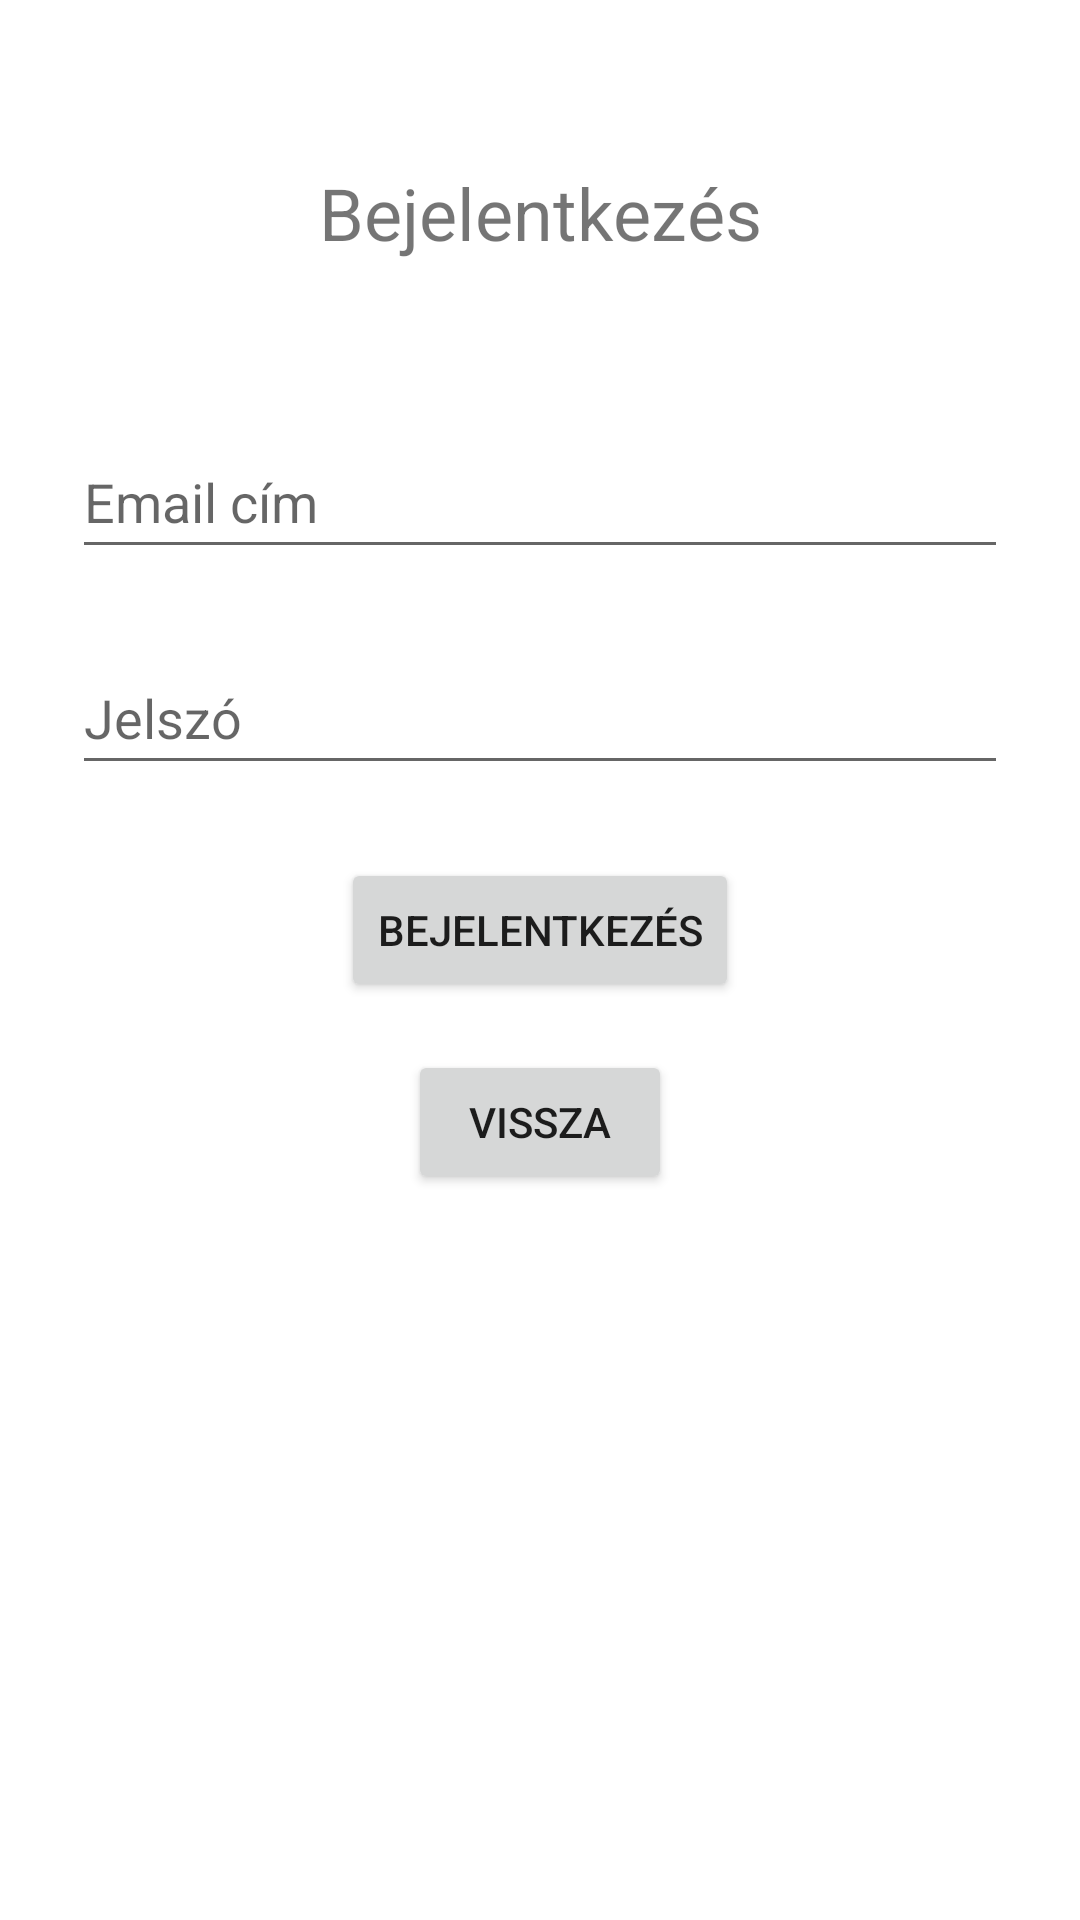

Reconstruct the res/layout file that produces this screen, plus the resources it refers to.
<!-- AndroidManifest.xml: application theme Theme.Gazora -->
<!-- res/layout/login.xml -->
<?xml version="1.0" encoding="utf-8"?>
<ScrollView xmlns:android="http://schemas.android.com/apk/res/android"
    xmlns:app="http://schemas.android.com/apk/res-auto"
    xmlns:tools="http://schemas.android.com/tools"
    android:layout_width="match_parent"
    android:layout_height="match_parent" >

    <androidx.constraintlayout.widget.ConstraintLayout
        android:layout_width="match_parent"
        android:layout_height="wrap_content"
        tools:context=".MainActivity">

        <EditText
            android:id="@+id/editTextUserEmail"
            android:layout_width="match_parent"
            android:layout_height="wrap_content"
            android:layout_marginStart="24dp"
            android:layout_marginEnd="24dp"
            android:ems="10"
            android:hint="@string/emailcim"
            android:inputType="textEmailAddress"
            android:minHeight="48dp"
            app:layout_constraintBottom_toBottomOf="parent"
            app:layout_constraintEnd_toEndOf="parent"
            app:layout_constraintHorizontal_bias="0.0"
            app:layout_constraintStart_toStartOf="parent"
            app:layout_constraintTop_toTopOf="parent"
            app:layout_constraintVertical_bias="0.379" />

        <EditText
            android:id="@+id/editTextUserPassword"
            android:layout_width="match_parent"
            android:layout_height="wrap_content"
            android:layout_marginStart="24dp"
            android:layout_marginTop="24dp"
            android:layout_marginEnd="24dp"
            android:ems="10"
            android:hint="@string/jelszo"
            android:inputType="textPassword"
            android:minHeight="48dp"
            app:layout_constraintEnd_toEndOf="parent"
            app:layout_constraintHorizontal_bias="0.0"
            app:layout_constraintStart_toStartOf="parent"
            app:layout_constraintTop_toBottomOf="@+id/editTextUserEmail" />

        <Button
            android:id="@+id/loginButton"
            android:layout_width="wrap_content"
            android:layout_height="wrap_content"
            android:text="@string/bejelentkezes"
            android:onClick="login"
            app:layout_constraintBottom_toBottomOf="parent"
            app:layout_constraintEnd_toEndOf="parent"
            app:layout_constraintStart_toStartOf="parent"
            app:layout_constraintTop_toBottomOf="@+id/editTextUserPassword"
            app:layout_constraintVertical_bias="0.216" />

        <TextView
            android:id="@+id/bejelentkezes"
            android:layout_width="wrap_content"
            android:layout_height="wrap_content"
            android:text="@string/bejelentkezes"
            android:textSize="24sp"
            app:layout_constraintBottom_toTopOf="@+id/editTextUserEmail"
            app:layout_constraintEnd_toEndOf="parent"
            app:layout_constraintStart_toStartOf="parent"
            app:layout_constraintTop_toTopOf="parent" />

        <Button
            android:id="@+id/backToMainPageButton"
            android:layout_width="wrap_content"
            android:layout_height="wrap_content"
            android:layout_marginTop="16dp"
            android:layout_marginBottom="24dp"
            android:onClick="backToMain"
            android:text="@string/vissza"
            app:layout_constraintBottom_toBottomOf="parent"
            app:layout_constraintEnd_toEndOf="parent"
            app:layout_constraintStart_toStartOf="parent"
            app:layout_constraintTop_toBottomOf="@+id/loginButton" />

    </androidx.constraintlayout.widget.ConstraintLayout>
</ScrollView>
<!-- resources referenced by this layout -->
<resources>
  <string name="bejelentkezes">Bejelentkezés</string>
  <string name="emailcim">Email cím</string>
  <string name="jelszo">Jelszó</string>
  <string name="vissza">Vissza</string>
  <style name="Theme.Gazora" parent="Theme.MaterialComponents.DayNight.DarkActionBar">
          
          <item name="colorPrimary">@color/purple_500</item>
          <item name="colorPrimaryVariant">@color/purple_700</item>
          <item name="colorOnPrimary">@color/white</item>
          
          <item name="colorSecondary">@color/teal_200</item>
          <item name="colorSecondaryVariant">@color/teal_700</item>
          <item name="colorOnSecondary">@color/black</item>
          
          <item name="android:statusBarColor" tools:targetApi="l">?attr/colorPrimaryVariant</item>
          
      </style>
  <!-- not gathered from this repository: default colours our renderer supplied (Android Studio template values) -->
  <color name="purple_500">#FF6200EE</color>
  <color name="purple_700">#FF3700B3</color>
  <color name="teal_200">#FF03DAC5</color>
  <color name="teal_700">#FF018786</color>
  <color name="black">#FF000000</color>
  <color name="white">#FFFFFFFF</color>
</resources>
